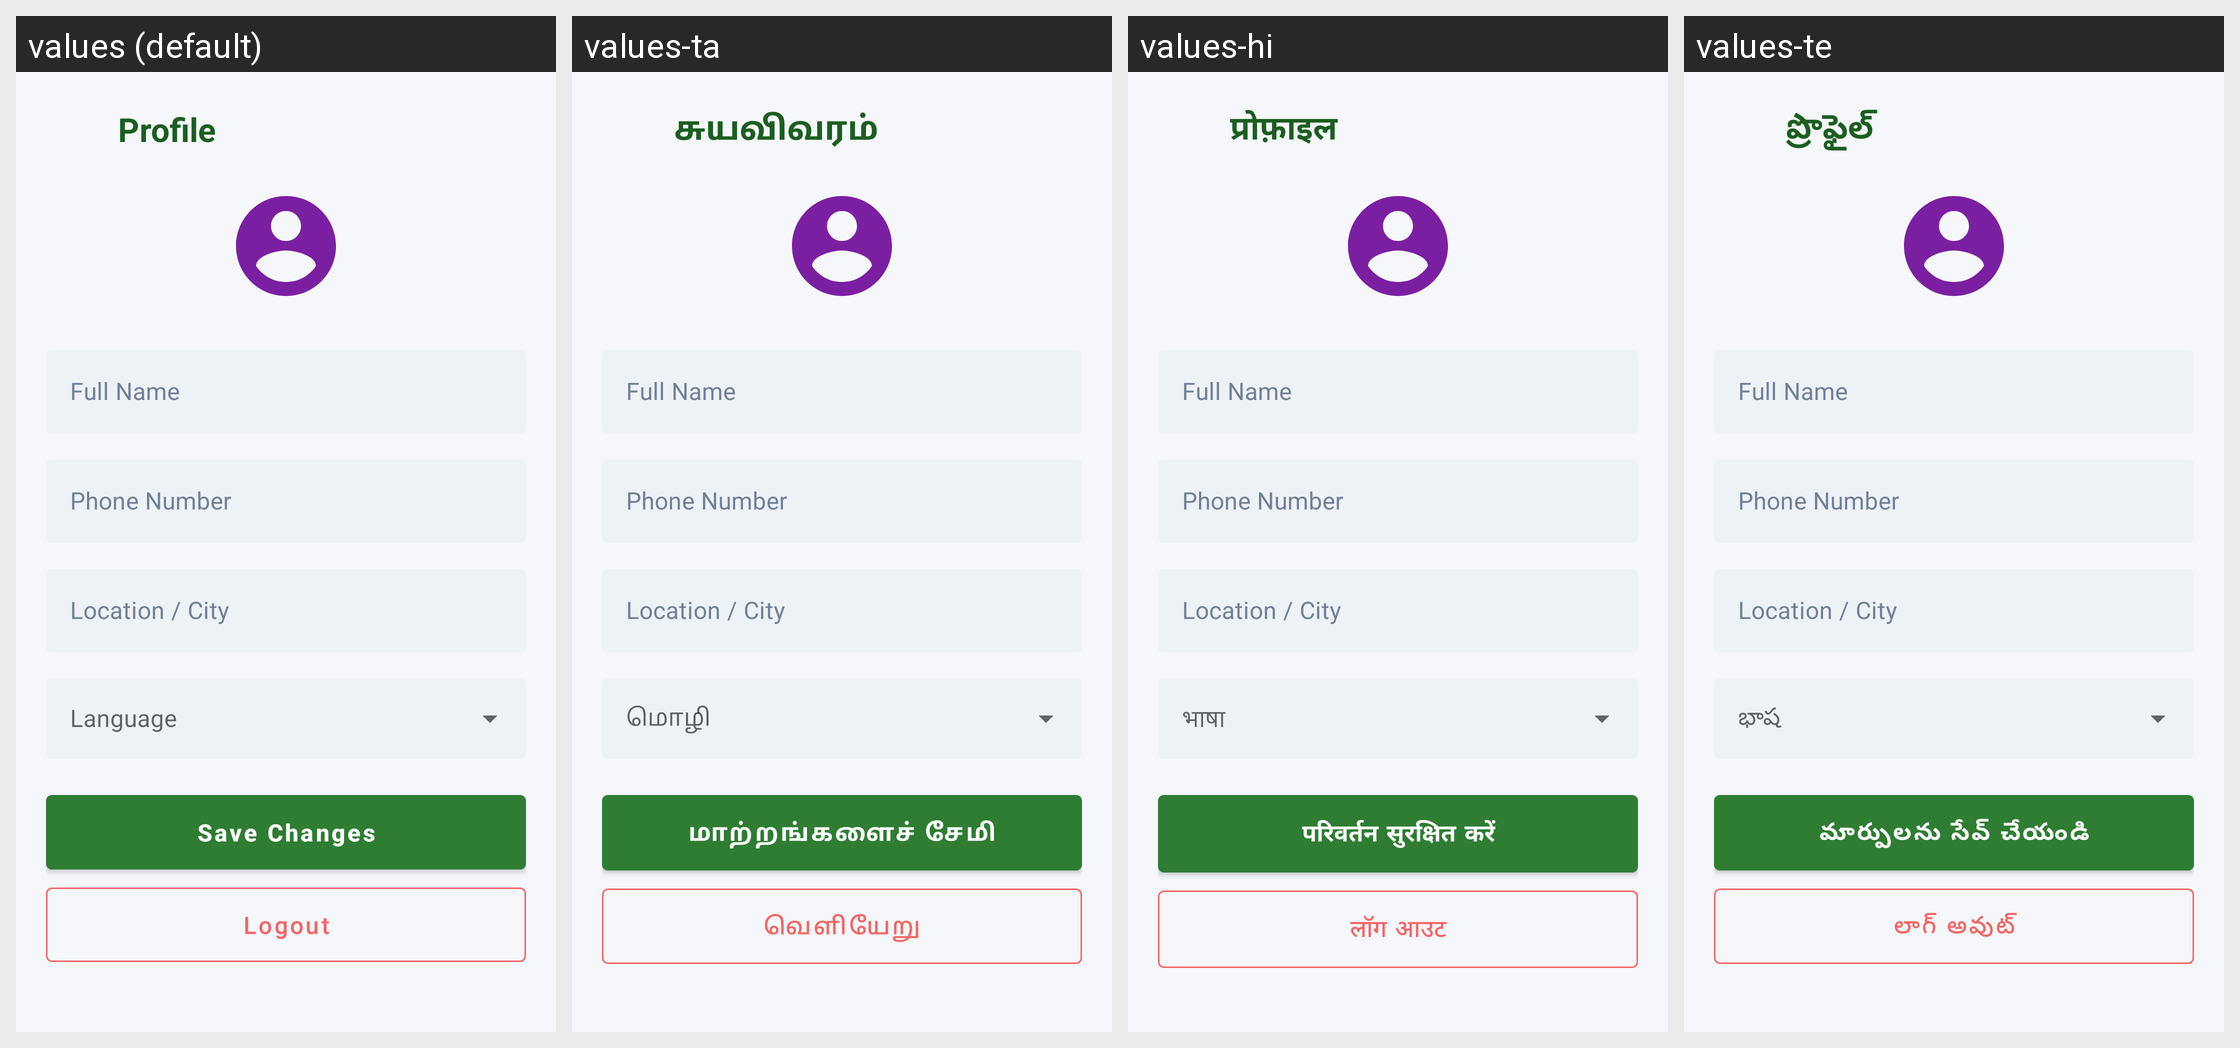

Translations of the strings shown on this Android screen, per locale in the grid:
Android screen res/layout/activity_profile.xml rendered under 4 locales, left to right: values (default), values-ta, values-hi, values-te. Device: Nexus 5 (rendered at 1080×1920; each locale shown at half size, 540×960, under a caption strip naming it); theme Theme.AgriAssistant.
Other locales in the repository, not shown: values-kn, values-mr.
Strings drawn on this screen, with the default value and each locale's value (text and hints the layout hard-codes, and strings that could not be matched under every locale, appear in the picture but are not listed):

profile
  values: Profile
  values-ta: சுயவிவரம்
  values-hi: प्रोफ़ाइल
  values-te: ప్రొఫైల్

name
  values: Full Name
  values-ta: Full Name  [not translated; the default value is used]
  values-hi: Full Name  [not translated; the default value is used]
  values-te: Full Name  [not translated; the default value is used]

phone
  values: Phone Number
  values-ta: Phone Number  [not translated; the default value is used]
  values-hi: Phone Number  [not translated; the default value is used]
  values-te: Phone Number  [not translated; the default value is used]

location
  values: Location / City
  values-ta: Location / City  [not translated; the default value is used]
  values-hi: Location / City  [not translated; the default value is used]
  values-te: Location / City  [not translated; the default value is used]

save
  values: Save Changes
  values-ta: மாற்றங்களைச் சேமி
  values-hi: परिवर्तन सुरक्षित करें
  values-te: మార్పులను సేవ్ చేయండి

logout
  values: Logout
  values-ta: வெளியேறு
  values-hi: लॉग आउट
  values-te: లాగ్ అవుట్
